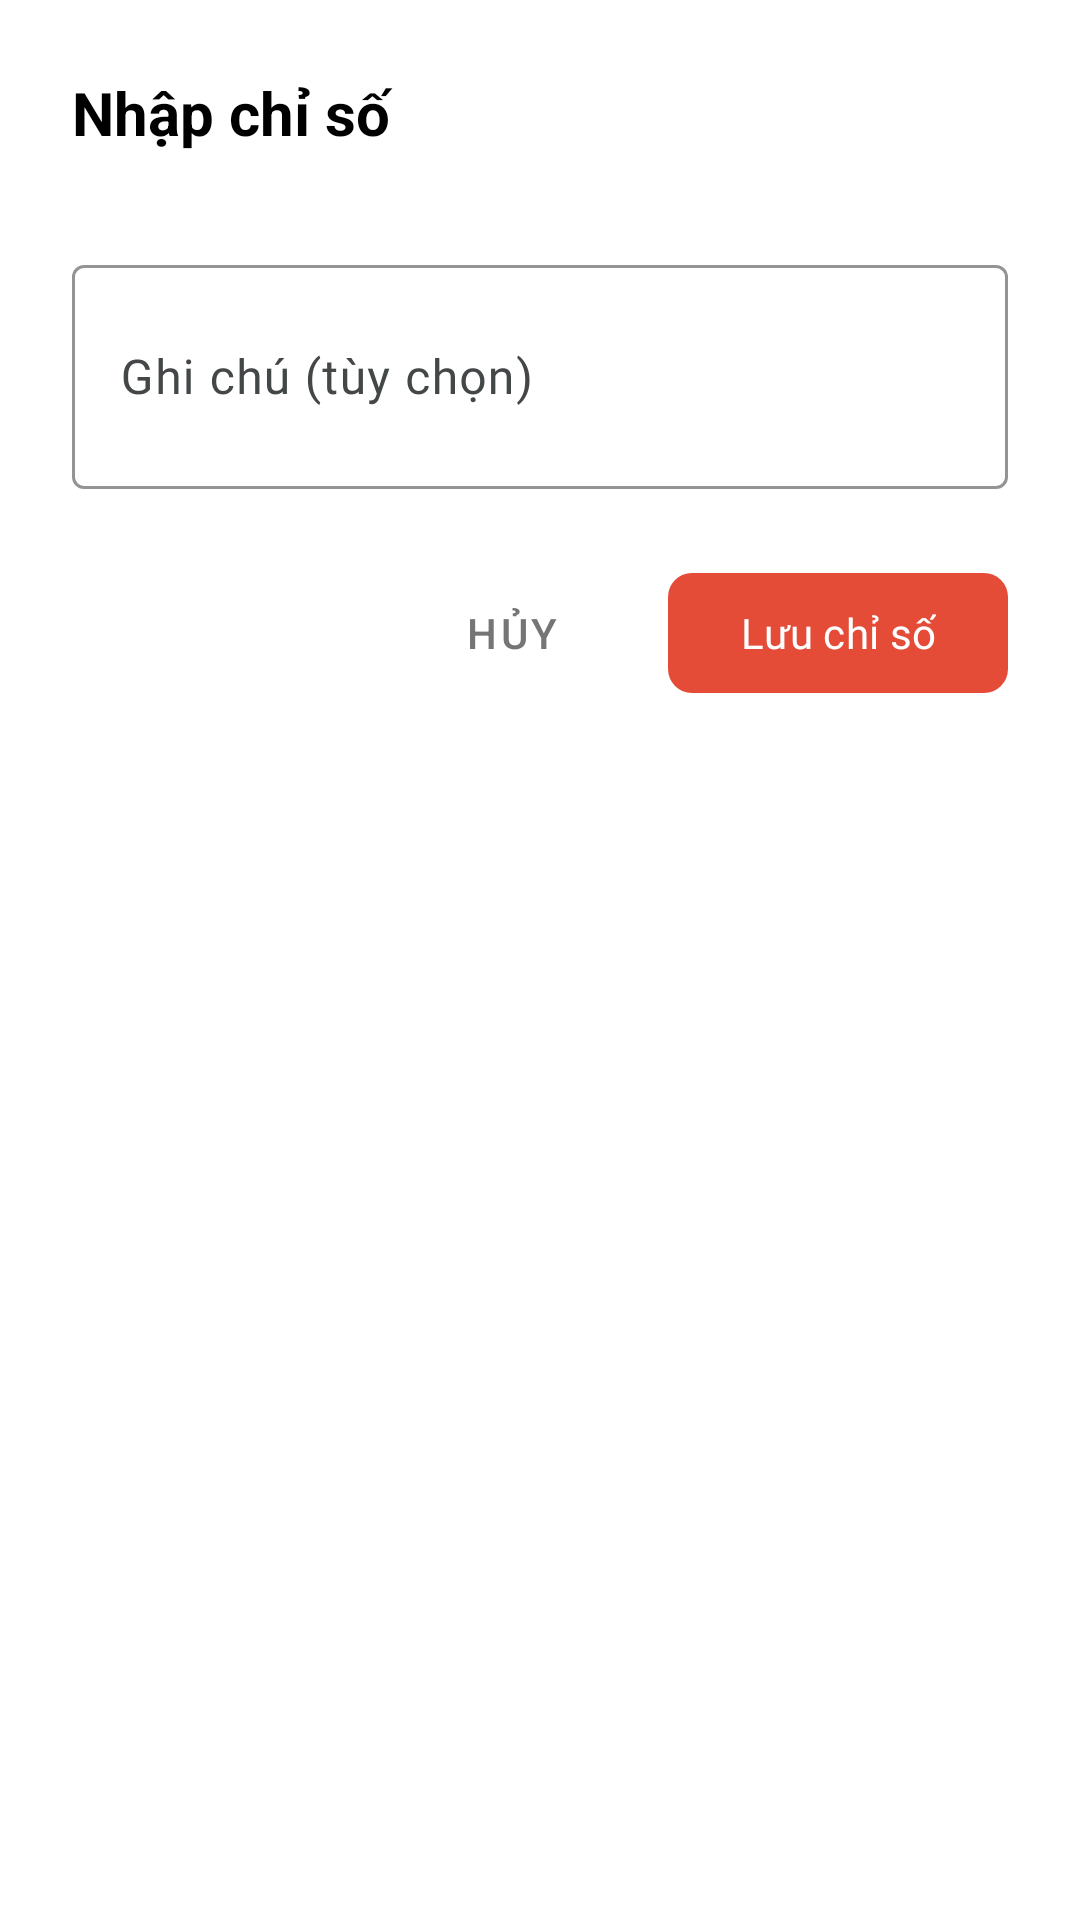

Layout XML and referenced resources for this Android screen:
<!-- AndroidManifest.xml: activity theme Theme.MediSense -->
<!-- res/layout/activity_measurement_input_dialog.xml -->
<?xml version="1.0" encoding="utf-8"?>
<LinearLayout xmlns:android="http://schemas.android.com/apk/res/android"
    xmlns:app="http://schemas.android.com/apk/res-auto"
    android:layout_width="match_parent"
    android:layout_height="wrap_content"
    android:background="@android:color/white"
    android:orientation="vertical"
    android:padding="24dp">

    <TextView
        android:id="@+id/dialogTitle"
        android:layout_width="match_parent"
        android:layout_height="wrap_content"
        android:layout_marginBottom="16dp"
        android:text="Nhập chỉ số"
        android:textColor="@color/black"
        android:textSize="20sp"
        android:textStyle="bold" />

    
    <LinearLayout
        android:id="@+id/bloodPressureSection"
        android:layout_width="match_parent"
        android:layout_height="wrap_content"
        android:gravity="center"
        android:orientation="horizontal"
        android:visibility="gone">

        <LinearLayout
            android:layout_width="0dp"
            android:layout_height="wrap_content"
            android:layout_weight="1"
            android:gravity="center"
            android:orientation="vertical">

            <TextView
                android:layout_width="wrap_content"
                android:layout_height="wrap_content"
                android:text="Tâm thu"
                android:textColor="@color/gray_600" />

            <NumberPicker
                android:id="@+id/pickerSystolic"
                android:layout_width="wrap_content"
                android:layout_height="wrap_content" />
        </LinearLayout>

        <TextView
            android:layout_width="wrap_content"
            android:layout_height="wrap_content"
            android:layout_marginHorizontal="16dp"
            android:text="/"
            android:textSize="32sp" />

        <LinearLayout
            android:layout_width="0dp"
            android:layout_height="wrap_content"
            android:layout_weight="1"
            android:gravity="center"
            android:orientation="vertical">

            <TextView
                android:layout_width="wrap_content"
                android:layout_height="wrap_content"
                android:text="Tâm trương"
                android:textColor="@color/gray_600" />

            <NumberPicker
                android:id="@+id/pickerDiastolic"
                android:layout_width="wrap_content"
                android:layout_height="wrap_content" />
        </LinearLayout>
    </LinearLayout>

    
    <LinearLayout
        android:id="@+id/heartRateSection"
        android:layout_width="match_parent"
        android:layout_height="wrap_content"
        android:gravity="center"
        android:orientation="vertical"
        android:visibility="gone">

        <TextView
            android:layout_width="wrap_content"
            android:layout_height="wrap_content"
            android:text="Nhịp tim (bpm)"
            android:textColor="@color/gray_600" />

        <NumberPicker
            android:id="@+id/pickerHeartRate"
            android:layout_width="wrap_content"
            android:layout_height="wrap_content"
            android:layout_marginTop="8dp" />
    </LinearLayout>

    
    <LinearLayout
        android:id="@+id/bloodSugarSection"
        android:layout_width="match_parent"
        android:layout_height="wrap_content"
        android:gravity="center"
        android:orientation="vertical"
        android:visibility="gone">

        <TextView
            android:layout_width="wrap_content"
            android:layout_height="wrap_content"
            android:text="Đường huyết (mg/dL)"
            android:textColor="@color/gray_600" />

        <NumberPicker
            android:id="@+id/pickerBloodSugar"
            android:layout_width="wrap_content"
            android:layout_height="wrap_content"
            android:layout_marginTop="8dp" />
    </LinearLayout>

    
    <LinearLayout
        android:id="@+id/weightSection"
        android:layout_width="match_parent"
        android:layout_height="wrap_content"
        android:gravity="center"
        android:orientation="vertical"
        android:visibility="gone">

        <TextView
            android:layout_width="wrap_content"
            android:layout_height="wrap_content"
            android:text="Cân nặng (kg)"
            android:textColor="@color/gray_600" />

        <NumberPicker
            android:id="@+id/pickerWeight"
            android:layout_width="wrap_content"
            android:layout_height="wrap_content"
            android:layout_marginTop="8dp" />
    </LinearLayout>

    
    <com.google.android.material.textfield.TextInputLayout
        android:layout_width="match_parent"
        android:layout_height="wrap_content"
        android:layout_marginTop="16dp"
        android:hint="Ghi chú (tùy chọn)"
        app:boxStrokeColor="@color/gray_400"
        app:boxStrokeWidth="1dp"
        app:hintTextColor="@color/gray_600">

        <com.google.android.material.textfield.TextInputEditText
            android:id="@+id/inputNote"
            android:layout_width="match_parent"
            android:layout_height="wrap_content"
            android:inputType="textMultiLine"
            android:lines="2"
            android:textColor="@color/black" />
    </com.google.android.material.textfield.TextInputLayout>

    
    <LinearLayout
        android:layout_width="match_parent"
        android:layout_height="wrap_content"
        android:layout_marginTop="24dp"
        android:gravity="end"
        android:orientation="horizontal">

        <com.google.android.material.button.MaterialButton
            android:id="@+id/btnCancel"
            style="@style/Widget.MaterialComponents.Button.TextButton"
            android:layout_width="wrap_content"
            android:layout_height="wrap_content"
            android:layout_marginEnd="8dp"
            android:text="Hủy"
            android:textColor="@color/gray_600" />

        <com.google.android.material.button.MaterialButton
            android:id="@+id/btnSave"
            android:layout_width="wrap_content"
            android:layout_height="wrap_content"
            android:text="Lưu chỉ số"
            app:backgroundTint="@color/colorPrimary"
            app:cornerRadius="8dp" />
    </LinearLayout>

</LinearLayout>
<!-- resources referenced by this layout -->
<resources>
  <color name="black">#FF000000</color>
  <color name="colorPrimary">@color/md_theme_light_primary</color>
  <color name="gray_400">@color/neutral_400</color>
  <color name="gray_600">@color/neutral_600</color>
  <style name="Theme.MediSense" parent="Base.Theme.MediSense">
          
          <item name="colorPrimary">@color/md_theme_light_primary</item>
          <item name="colorPrimaryDark">@color/md_theme_light_primary</item>
          <item name="colorAccent">@color/md_theme_light_primary</item>
      </style>
  <color name="md_theme_light_primary">#E54C38</color>
  <color name="neutral_400">#BDBDBD</color>
  <color name="neutral_600">#757575</color>
  <color name="md_theme_light_onPrimary">#FFFFFF</color>
  <color name="md_theme_light_primaryContainer">#FFEDEA</color>
  <color name="md_theme_light_onPrimaryContainer">#511007</color>
  <color name="md_theme_light_secondary">#7A5752</color>
  <color name="md_theme_light_onSecondary">#FFFFFF</color>
  <color name="md_theme_light_secondaryContainer">#FFDAD5</color>
  <color name="md_theme_light_onSecondaryContainer">#2F1512</color>
  <color name="md_theme_light_tertiary">#745B30</color>
  <color name="md_theme_light_onTertiary">#FFFFFF</color>
  <color name="md_theme_light_tertiaryContainer">#FFDEA7</color>
  <color name="md_theme_light_onTertiaryContainer">#271900</color>
  <color name="md_theme_light_error">#BA1A1A</color>
  <color name="md_theme_light_onError">#FFFFFF</color>
  <color name="md_theme_light_errorContainer">#FFDAD6</color>
  <color name="md_theme_light_onErrorContainer">#410002</color>
  <color name="md_theme_light_background">#F8FAFA</color>
  <color name="md_theme_light_onBackground">#191C1C</color>
  <color name="md_theme_light_surface">#F8FAFA</color>
  <color name="md_theme_light_onSurface">#191C1C</color>
  <color name="md_theme_light_surfaceVariant">#E0E3E3</color>
  <color name="md_theme_light_onSurfaceVariant">#444748</color>
  <color name="md_theme_light_outline">#747878</color>
  <style name="ShapeAppearance.MediSense.SmallComponent" parent="ShapeAppearance.MediSense.Small" />
  <style name="ShapeAppearance.MediSense.MediumComponent" parent="ShapeAppearance.MediSense.Medium" />
  <style name="ShapeAppearance.MediSense.LargeComponent" parent="ShapeAppearance.MediSense.Large" />
  <style name="TextAppearance.MediSense.DisplaySmall" parent="TextAppearance.Material3.DisplaySmall">
          <item name="fontFamily">@font/inter_semibold</item>
          <item name="android:fontFamily">@font/inter_semibold</item>
          <item name="android:textSize">36sp</item>
          <item name="android:letterSpacing">0</item>
      </style>
  <style name="TextAppearance.MediSense.HeadlineSmall" parent="TextAppearance.Material3.HeadlineSmall">
          <item name="fontFamily">@font/inter_semibold</item>
          <item name="android:fontFamily">@font/inter_semibold</item>
          <item name="android:textSize">24sp</item>
          <item name="android:letterSpacing">0</item>
      </style>
  <style name="TextAppearance.MediSense.TitleLarge" parent="TextAppearance.Material3.TitleLarge">
          <item name="fontFamily">@font/inter_medium</item>
          <item name="android:fontFamily">@font/inter_medium</item>
          <item name="android:textSize">22sp</item>
          <item name="android:letterSpacing">0</item>
      </style>
  <style name="ShapeAppearance.MediSense.Small" parent="">
          <item name="cornerFamily">rounded</item>
          <item name="cornerSize">8dp</item>
      </style>
  <style name="ShapeAppearance.MediSense.Medium" parent="">
          <item name="cornerFamily">rounded</item>
          <item name="cornerSize">16dp</item>
      </style>
  <style name="ShapeAppearance.MediSense.Large" parent="">
          <item name="cornerFamily">rounded</item>
          <item name="cornerSize">28dp</item>
      </style>
</resources>
